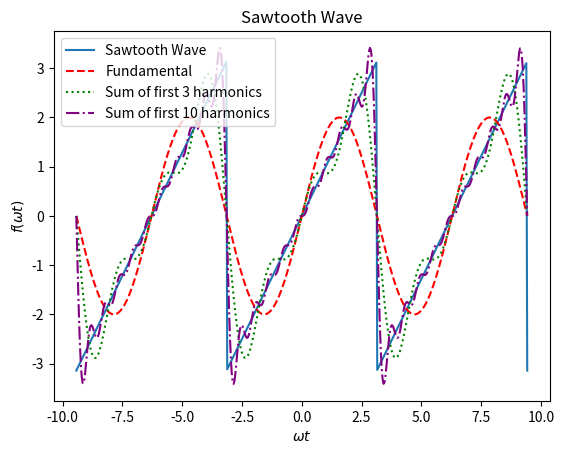
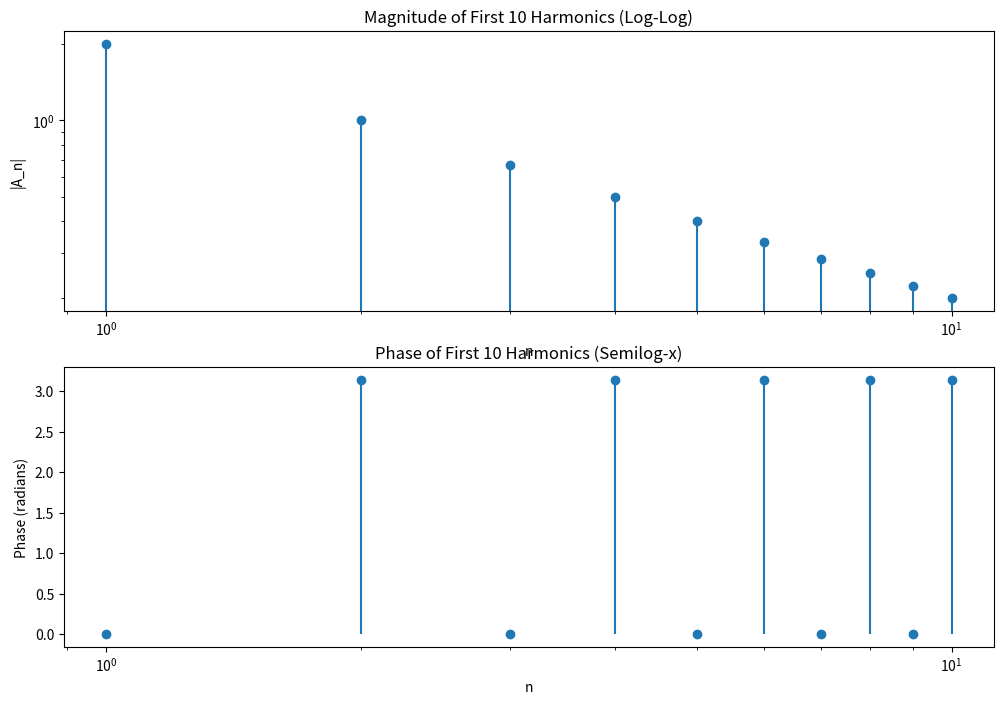

The matplotlib source for these figures, in order:
# -*- coding: utf-8 -*-
"""
Created on Tue Nov  4 14:49:23 2025

[redacted]
"""

import numpy as np
import matplotlib.pyplot as plt

wt = np.linspace(-3 * np.pi, 3 * np.pi, 500)

sawtooth_wave = np.mod(wt + np.pi, 2 * np.pi) - np.pi

plt.plot(wt, sawtooth_wave, label='Sawtooth Wave')
plt.title('Sawtooth Wave')
plt.xlabel('$\omega t$')
plt.ylabel('$f(\omega t)$')


f_wt = 2 * np.sin(wt)

plt.plot(wt, f_wt, label='Fundamental', color='red', linestyle='--')

f_wt = np.zeros_like(wt)
for n in range(1, 4):
    f_wt += 2 * ((-1)**(n+1) / n) * np.sin(n * wt)
    
plt.plot(wt, f_wt, label='Sum of first 3 harmonics', color='green', linestyle=':')

f_wt = np.zeros_like(wt)
for n in range(1, 11):
    f_wt += 2 * ((-1)**(n+1) / n) * np.sin(n * wt)
    
plt.plot(wt, f_wt, label='Sum of first 10 harmonics', color='purple', linestyle='-.')
plt.legend()

n_values = np.arange(1, 11)
magnitudes = np.abs(2 * ((-1)**(n_values + 1)) / n_values)
phases = np.where((n_values % 2) != 0, 0, np.pi)

plt.figure(figsize=(12, 8))

plt.subplot(2, 1, 1)
plt.stem(n_values, magnitudes, basefmt=" ")
plt.title('Magnitude of First 10 Harmonics (Log-Log)')
plt.xlabel('n')
plt.ylabel('|A_n|')
plt.xscale('log')
plt.yscale('log')

plt.subplot(2, 1, 2)
plt.stem(n_values, phases, basefmt=" ")
plt.title('Phase of First 10 Harmonics (Semilog-x)')
plt.xlabel('n')
plt.ylabel('Phase (radians)')
plt.xscale('log')